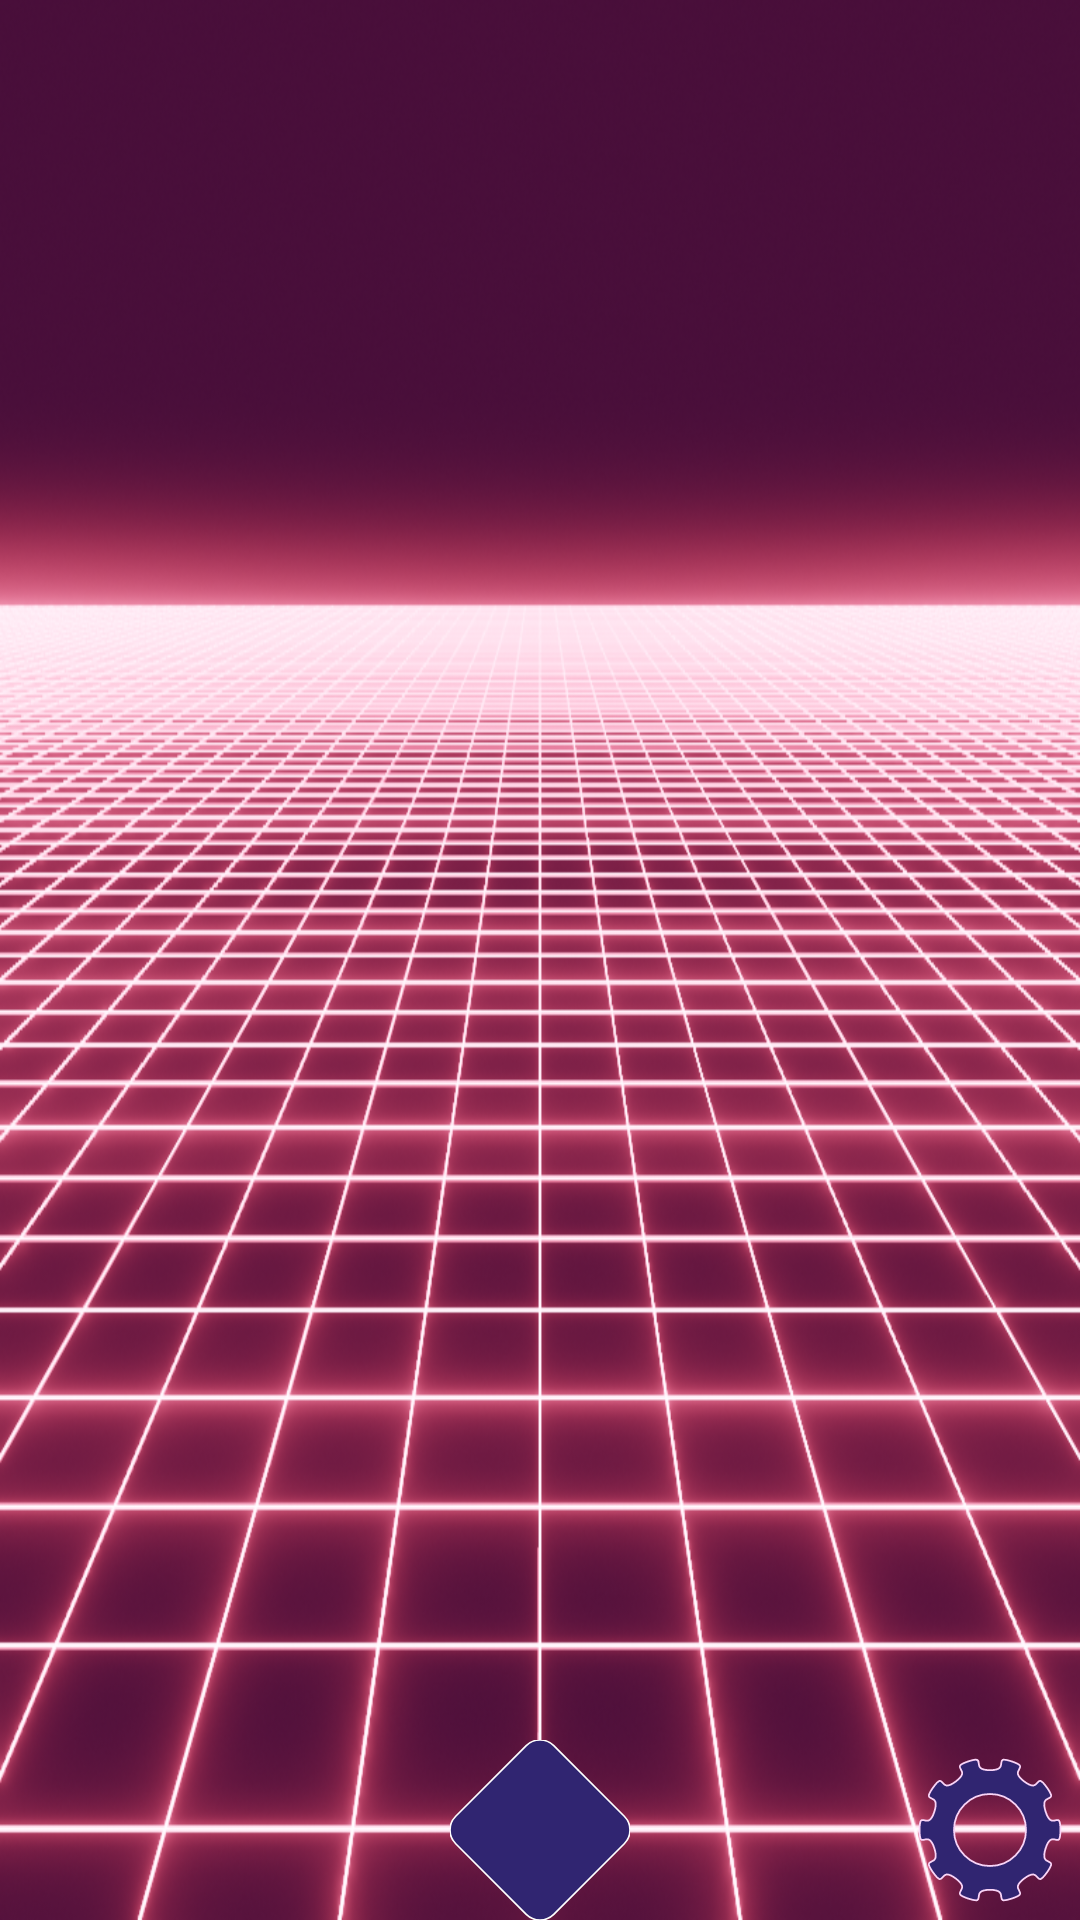

Write the Android layout XML for this screen, with the resource values it uses.
<!-- AndroidManifest.xml: application theme AppTheme -->
<!-- res/layout/activity_main.xml -->
<?xml version="1.0" encoding="utf-8"?>
<androidx.constraintlayout.widget.ConstraintLayout xmlns:android="http://schemas.android.com/apk/res/android"
    xmlns:app="http://schemas.android.com/apk/res-auto"
    xmlns:tools="http://schemas.android.com/tools"
    android:id="@+id/top"
    android:layout_width="match_parent"
    android:layout_height="match_parent"
    android:background="@drawable/retro"
    tools:context=".MainActivity">

    <FrameLayout
        android:layout_width="match_parent"
        android:layout_height="match_parent"
        android:orientation="vertical"
        app:layout_constraintBottom_toBottomOf="parent"
        app:layout_constraintEnd_toEndOf="parent"
        app:layout_constraintStart_toStartOf="parent"
        app:layout_constraintTop_toTopOf="parent">

        <ScrollView
            android:id="@+id/convoScroll"
            android:layout_width="match_parent"
            android:layout_height="fill_parent"
            android:contentDescription="@string/conversations"
            android:scrollbars="vertical">

            <LinearLayout
                android:id="@+id/convos"
                android:layout_width="fill_parent"
                android:layout_height="wrap_content"
                android:nestedScrollingEnabled="true"
                android:orientation="vertical" />
        </ScrollView>

        <androidx.constraintlayout.widget.ConstraintLayout
            android:layout_width="match_parent"
            android:layout_height="wrap_content"
            android:layout_gravity="bottom">

            <ImageButton
                android:id="@+id/imageButton"
                android:layout_width="60dp"
                android:layout_height="60dp"
                android:layout_gravity="right"
                android:background="@drawable/ic_icon_gear"
                app:layout_constraintBottom_toBottomOf="parent"
                app:layout_constraintEnd_toEndOf="parent" />

            <ImageButton
                android:id="@+id/startConvo"
                android:layout_width="60dp"
                android:layout_height="60dp"
                android:background="@drawable/ic_diamond"
                android:foreground="@drawable/ic_plus"
                android:onClick="startConvoAction"
                app:layout_constraintBottom_toBottomOf="parent"
                app:layout_constraintEnd_toEndOf="parent"
                app:layout_constraintHorizontal_bias="0.5"
                app:layout_constraintStart_toStartOf="parent"
                tools:ignore="MissingConstraints,SpeakableTextPresentCheck" />
        </androidx.constraintlayout.widget.ConstraintLayout>

    </FrameLayout>

</androidx.constraintlayout.widget.ConstraintLayout>
<!-- resources referenced by this layout -->
<resources>
  <!-- drawable ic_diamond (drawable) -->
  <vector xmlns:android="http://schemas.android.com/apk/res/android"
      android:width="100dp"
      android:height="100dp"
      android:viewportWidth="35.278"
      android:viewportHeight="35.278">
    <path
        android:pathData="M20.335,1.12 L34.158,14.943c1.494,1.494 1.494,3.899 -0,5.392L20.335,34.158c-1.494,1.494 -3.899,1.494 -5.392,0L1.12,20.335c-1.494,-1.494 -1.494,-3.899 -0,-5.392L14.943,1.12c1.494,-1.494 3.899,-1.494 5.392,0z"
        android:strokeWidth="0.330796"
        android:fillColor="#302571"
        android:strokeColor="#ffffffff"/>
  </vector>
  <!-- drawable ic_icon_gear (drawable) -->
  <vector xmlns:android="http://schemas.android.com/apk/res/android"
      android:width="100dp"
      android:height="100dp"
      android:viewportWidth="35.278"
      android:viewportHeight="35.278">
    <path
        android:pathData="M14.907,3.856C14.609,3.848 14.134,3.947 13.374,4.199C9.322,5.547 14.352,5.586 10.905,8.15C7.459,10.714 8.977,5.804 6.473,9.333C3.969,12.861 8.06,9.866 6.744,14.014C5.427,18.162 3.837,13.277 3.837,17.639C3.837,22 5.427,17.115 6.744,21.263C8.06,25.412 3.969,22.416 6.473,25.945C8.977,29.474 7.459,24.564 10.905,27.128C14.352,29.692 9.322,29.731 13.374,31.079C17.425,32.427 13.379,29.368 17.639,29.368C21.899,29.368 17.853,32.427 21.904,31.079C25.956,29.731 20.926,29.692 24.372,27.128C27.819,24.564 26.301,29.474 28.805,25.945C31.309,22.416 27.217,25.412 28.534,21.263C29.85,17.115 31.441,22 31.441,17.639C31.441,13.277 29.85,18.162 28.534,14.014C27.217,9.866 31.309,12.861 28.805,9.333C26.301,5.804 27.819,10.714 24.372,8.15C20.926,5.586 25.956,5.547 21.904,4.199C17.853,2.851 21.899,5.91 17.639,5.91C14.178,5.91 16.2,3.89 14.907,3.856zM17.639,10.583A7.056,7.056 111.695,0 1,24.695 17.639A7.056,7.056 111.695,0 1,17.639 24.695A7.056,7.056 111.695,0 1,10.583 17.639A7.056,7.056 111.695,0 1,17.639 10.583z"
        android:strokeLineJoin="round"
        android:strokeWidth="0.353"
        android:fillColor="#302571"
        android:strokeColor="#f9d4f7"
        android:strokeLineCap="round"/>
  </vector>
  <!-- drawable ic_plus (drawable) -->
  <vector xmlns:android="http://schemas.android.com/apk/res/android"
      android:width="100dp"
      android:height="100dp"
      android:viewportWidth="35.278"
      android:viewportHeight="35.278">
    <path
        android:pathData="M17.639,28.222V7.056M7.056,17.639H28.222"
        android:strokeWidth="3.52778"
        android:fillColor="#00000000"
        android:strokeColor="#f4f4f4"
        android:strokeLineCap="round"/>
  </vector>
  <!-- drawable retro: png bitmap (drawable, 700493 bytes) -->
  <string name="conversations">Conversations</string>
  <style name="AppTheme" parent="Theme.AppCompat.Light.NoActionBar">
          
          <item name="android:windowAnimationStyle">@style/CustomActivityAnimation</item>
  
      </style>
  <style name="CustomActivityAnimation" parent="@android:style/Animation.Activity">
          <item name="android:activityOpenEnterAnimation">@anim/slide_in_right</item>
          <item name="android:activityOpenExitAnimation">@anim/slide_out_left</item>
          <item name="android:activityCloseEnterAnimation">@anim/slide_in_left</item>
          <item name="android:activityCloseExitAnimation">@anim/slide_out_right</item>
      </style>
</resources>
